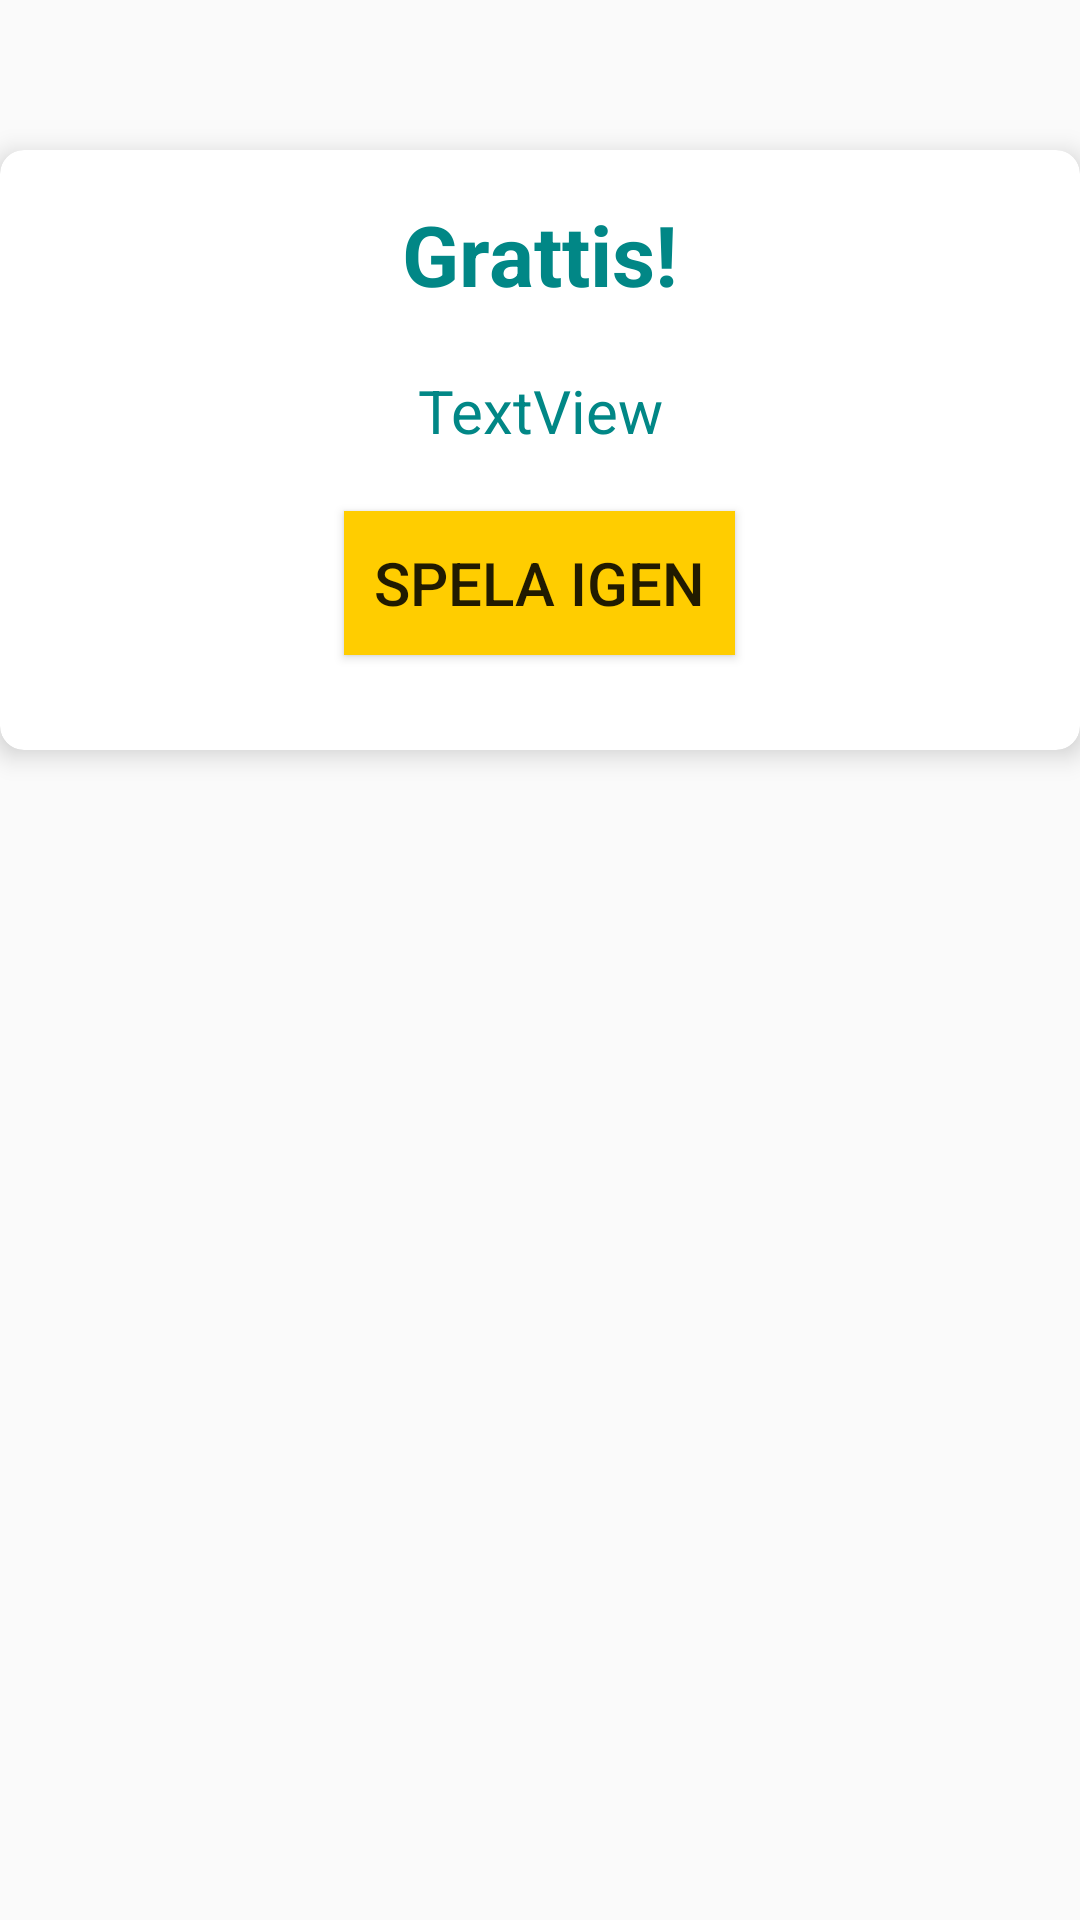

The Android layout XML behind this screen, and the referenced resources:
<!-- AndroidManifest.xml: activity theme NoActionBarTheme -->
<!-- res/layout/activity_result.xml -->
<?xml version="1.0" encoding="utf-8"?>
<androidx.constraintlayout.widget.ConstraintLayout xmlns:android="http://schemas.android.com/apk/res/android"
    xmlns:app="http://schemas.android.com/apk/res-auto"
    xmlns:tools="http://schemas.android.com/tools"
    android:layout_width="match_parent"
    android:layout_height="match_parent"
    android:background="@drawable/background_finish"
    tools:context="com.linali.sotadjur.ResultActivity">

    <androidx.cardview.widget.CardView
        android:id="@+id/finishCardView"
        android:layout_width="360dp"
        android:layout_height="200dp"
        android:layout_marginTop="50dp"
        app:cardCornerRadius="8dp"
        app:cardElevation="5dp"
        app:layout_constraintEnd_toEndOf="parent"
        app:layout_constraintStart_toStartOf="parent"
        app:layout_constraintTop_toTopOf="parent">

        <LinearLayout
            android:layout_width="match_parent"
            android:layout_height="match_parent"
            android:orientation="vertical"
            android:padding="16dp">

            <TextView
                android:id="@+id/congraTV"
                android:layout_width="wrap_content"
                android:layout_height="wrap_content"
                android:layout_gravity="center"
                android:text="@string/grattis"
                android:textColor="@color/teal_700"
                android:textSize="28sp"
                android:textStyle="bold" />

            <TextView
                android:id="@+id/scoreTV"
                android:layout_width="wrap_content"
                android:layout_height="wrap_content"
                android:layout_gravity="center"
                android:layout_marginTop="20dp"
                android:text="TextView"
                android:textAlignment="center"
                android:textColor="@color/teal_700"
                android:textSize="20sp" />

            <Button
                android:id="@+id/finishBTN"
                android:layout_width="wrap_content"
                android:layout_height="wrap_content"
                android:layout_gravity="center"
                android:layout_marginTop="20dp"
                android:background="#FFCD00"
                android:text="@string/spela_igen"
                android:textAlignment="center"
                android:textSize="20sp"
                android:padding="10dp"/>
        </LinearLayout>

    </androidx.cardview.widget.CardView>

</androidx.constraintlayout.widget.ConstraintLayout>
<!-- resources referenced by this layout -->
<resources>
  <color name="teal_700">#FF018786</color>
  <string name="grattis">Grattis!</string>
  <string name="spela_igen">Spela igen</string>
  <style name="NoActionBarTheme" parent="Theme.AppCompat.Light.NoActionBar">
          <item name="colorPrimary">#ffddd2</item>
          <item name="colorPrimaryVariant">#edf6f9</item>
          <item name="colorOnPrimary">@color/white</item>
      </style>
  <color name="white">#FFFFFFFF</color>
</resources>
